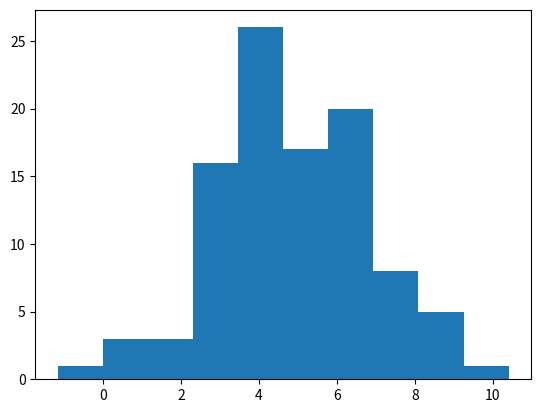

Source code (Python):
#정규분포의 난수 발생하여 데이터 생성
import numpy as np
import matplotlib.pyplot as plt
y = np.random.normal(5,2,100)
plt.hist(y)
plt.show()